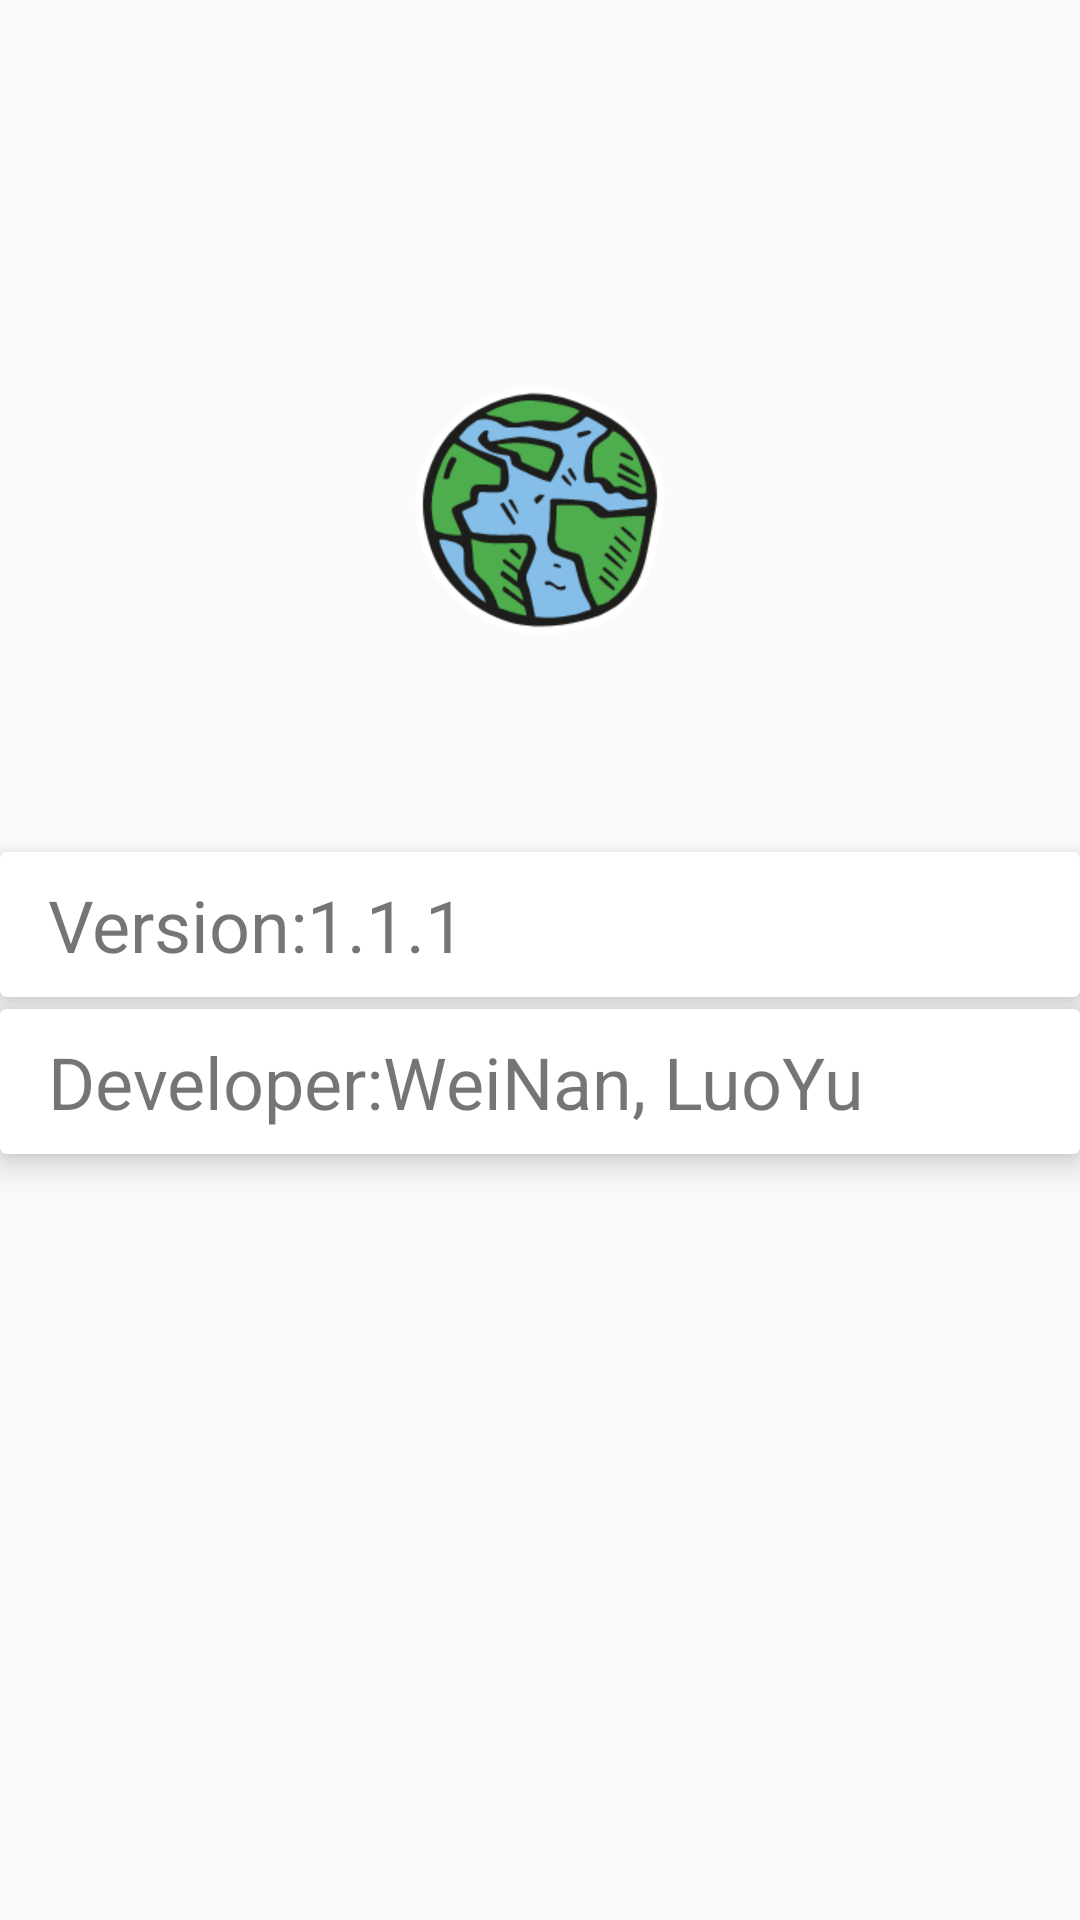

Here is an Android app screen rendered from its layout file. Give the layout XML and the strings, colors and styles it references.
<!-- AndroidManifest.xml: application theme AppTheme -->
<!-- res/layout/activity_about.xml -->
<?xml version="1.0" encoding="utf-8"?>
<LinearLayout
    xmlns:android="http://schemas.android.com/apk/res/android"
    xmlns:app="http://schemas.android.com/apk/res-auto"
    android:layout_width="match_parent"
    android:layout_height="match_parent"
    android:orientation="vertical">

    <ImageView
        android:id="@+id/app_icon"
        android:layout_width="match_parent"
        android:layout_height="wrap_content"
        android:src="@mipmap/app_icon"
        android:layout_marginTop="120dp"/>

    <android.support.v7.widget.CardView
        android:layout_width="match_parent"
        android:layout_height="wrap_content"
        app:cardElevation="6dp"
        android:layout_marginTop="64dp">

        <LinearLayout
            android:layout_width="match_parent"
            android:layout_height="wrap_content"
            android:orientation="vertical">

            <TextView
                android:id="@+id/about_version"
                android:layout_width="match_parent"
                android:layout_height="wrap_content"
                android:text="@string/about_version"
                android:textSize="24sp"
                android:layout_marginStart="16dp"
                android:layout_marginTop="8dp"
                android:layout_marginBottom="8dp"/>

        </LinearLayout>

    </android.support.v7.widget.CardView>

    <android.support.v7.widget.CardView
        android:layout_width="match_parent"
        android:layout_height="wrap_content"
        android:layout_marginTop="4dp"
        app:cardElevation="6dp">

        <LinearLayout
            android:layout_width="match_parent"
            android:layout_height="wrap_content"
            android:orientation="vertical">

            <TextView
                android:id="@+id/about_author"
                android:layout_width="match_parent"
                android:layout_height="wrap_content"
                android:text="@string/about_developer"
                android:textSize="24sp"
                android:layout_marginStart="16dp"
                android:layout_marginTop="8dp"
                android:layout_marginBottom="8dp"/>

        </LinearLayout>

    </android.support.v7.widget.CardView>

</LinearLayout>
<!-- resources referenced by this layout -->
<resources>
  <!-- mipmap app_icon: png bitmap (mipmap-xhdpi, 16081 bytes) -->
  <string name="about_developer">Developer:WeiNan, LuoYu</string>
  <string name="about_version">Version:1.1.1</string>
  <style name="AppTheme" parent="Base.Theme.AppCompat.Light.DarkActionBar">
          
          <item name="colorPrimary">@color/colorPrimary</item>
          <item name="colorPrimaryDark">@color/colorPrimaryDark</item>
          <item name="colorAccent">@color/colorAccent</item>
      </style>
  <color name="colorPrimary">#008577</color>
  <color name="colorPrimaryDark">#00574B</color>
  <color name="colorAccent">#D81B60</color>
</resources>
